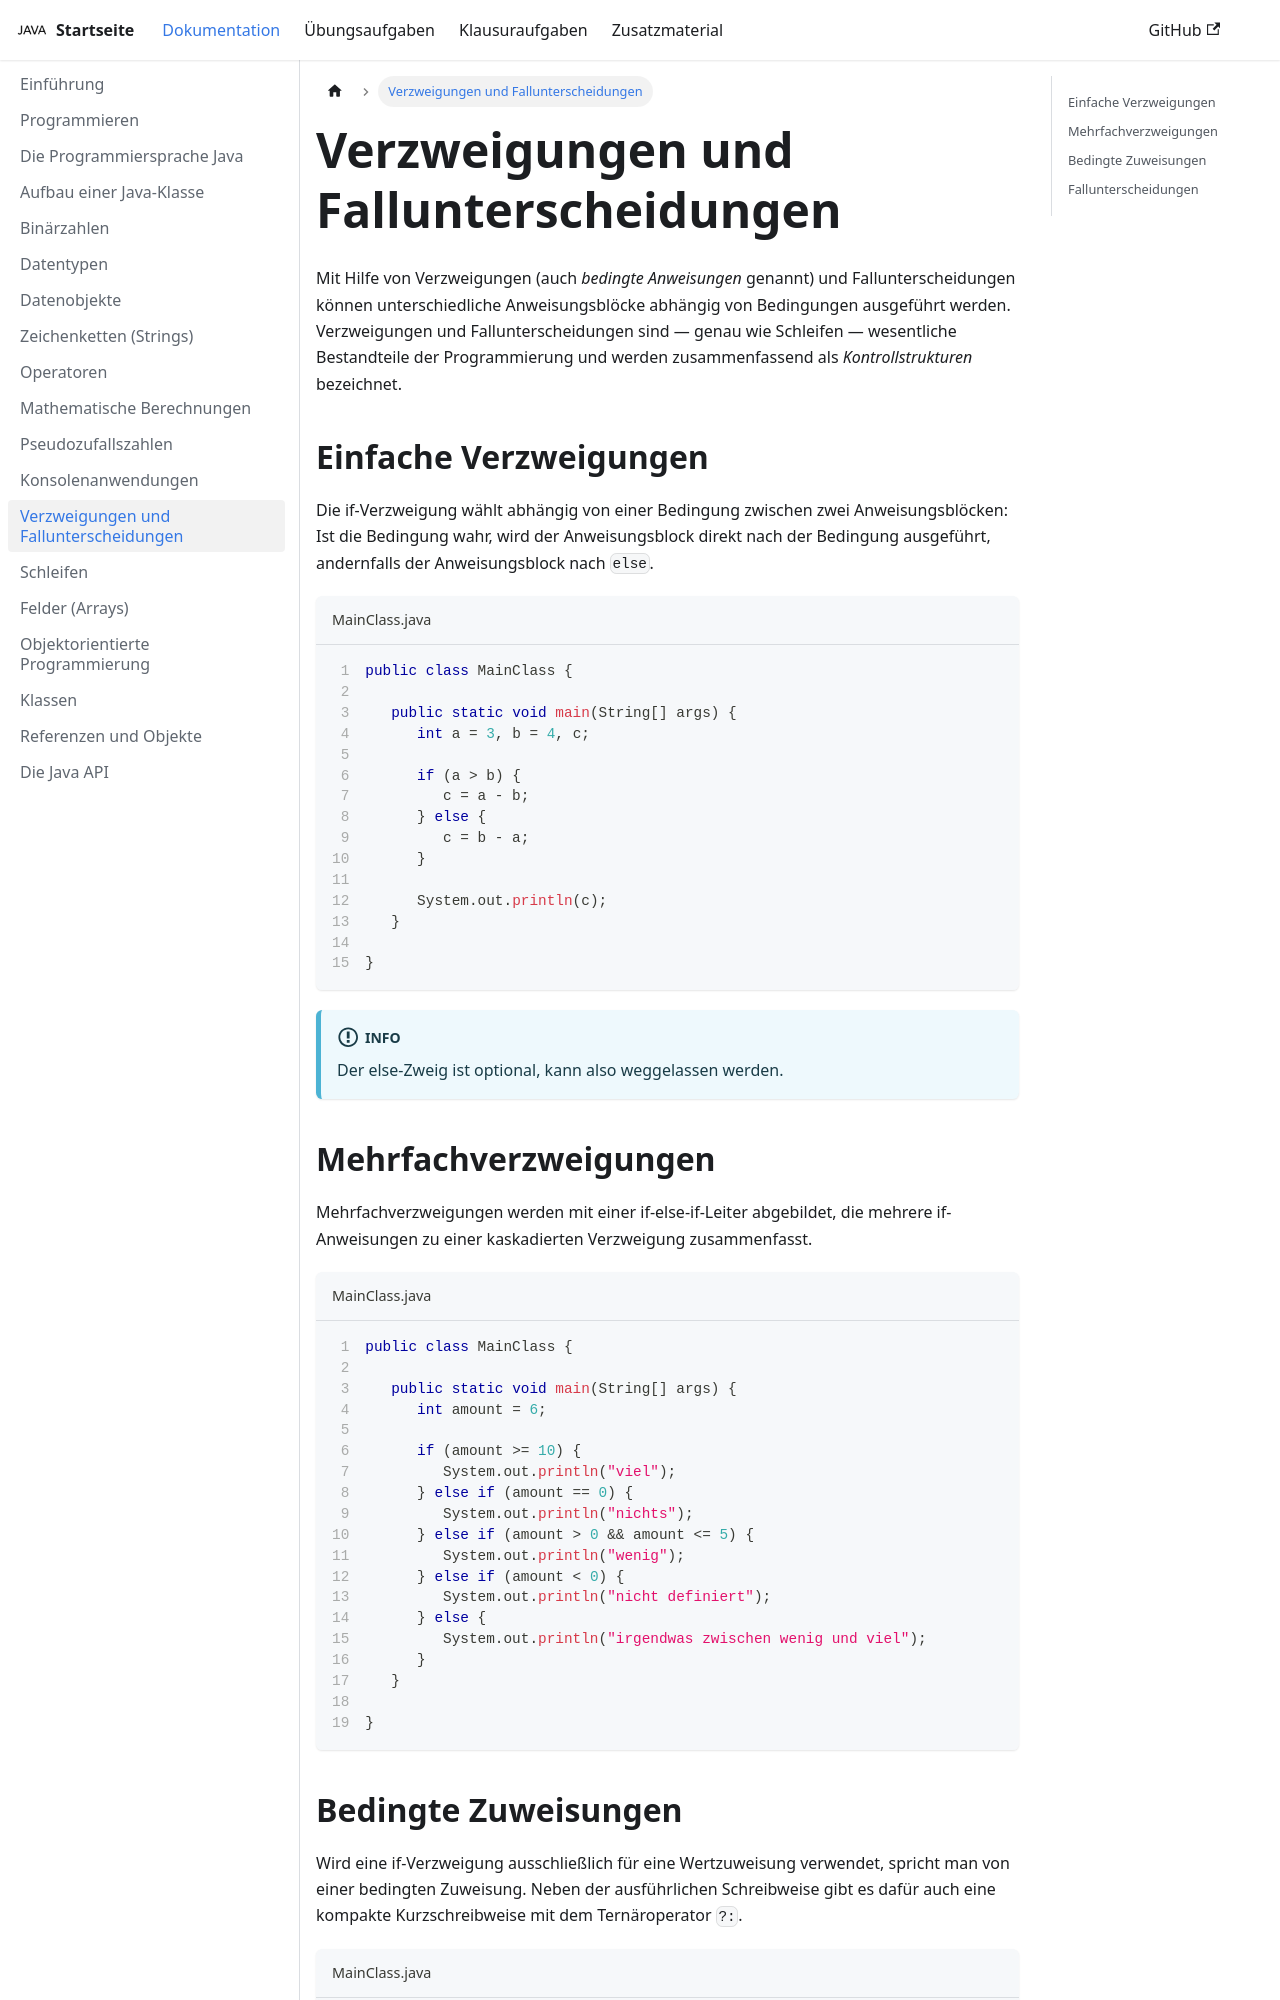

repository: jappuccini/java-docs · page: production/documentation/cases/index.html · generator: docusaurus

---
title: Verzweigungen und Fallunterscheidungen
description: ''
sidebar_position: 95
tags: [control-structures, cases]
---

Mit Hilfe von Verzweigungen (auch _bedingte Anweisungen_ genannt) und
Fallunterscheidungen können unterschiedliche Anweisungsblöcke abhängig von
Bedingungen ausgeführt werden. Verzweigungen und Fallunterscheidungen sind —
genau wie Schleifen — wesentliche Bestandteile der Programmierung und werden
zusammenfassend als _Kontrollstrukturen_ bezeichnet.

## Einfache Verzweigungen

Die if-Verzweigung wählt abhängig von einer Bedingung zwischen zwei
Anweisungsblöcken: Ist die Bedingung wahr, wird der Anweisungsblock direkt nach
der Bedingung ausgeführt, andernfalls der Anweisungsblock nach `else`.

```java title="MainClass.java" showLineNumbers
public class MainClass {

   public static void main(String[] args) {
      int a = 3, b = 4, c;

      if (a > b) {
         c = a - b;
      } else {
         c = b - a;
      }

      System.out.println(c);
   }

}
```

:::info

Der else-Zweig ist optional, kann also weggelassen werden.

:::

## Mehrfachverzweigungen

Mehrfachverzweigungen werden mit einer if-else-if-Leiter abgebildet, die mehrere
if-Anweisungen zu einer kaskadierten Verzweigung zusammenfasst.

```java title="MainClass.java" showLineNumbers
public class MainClass {

   public static void main(String[] args) {
      int amount = 6;

      if (amount >= 10) {
         System.out.println("viel");
      } else if (amount == 0) {
         System.out.println("nichts");
      } else if (amount > 0 && amount <= 5) {
         System.out.println("wenig");
      } else if (amount < 0) {
         System.out.println("nicht definiert");
      } else {
         System.out.println("irgendwas zwischen wenig und viel");
      }
   }

}
```
